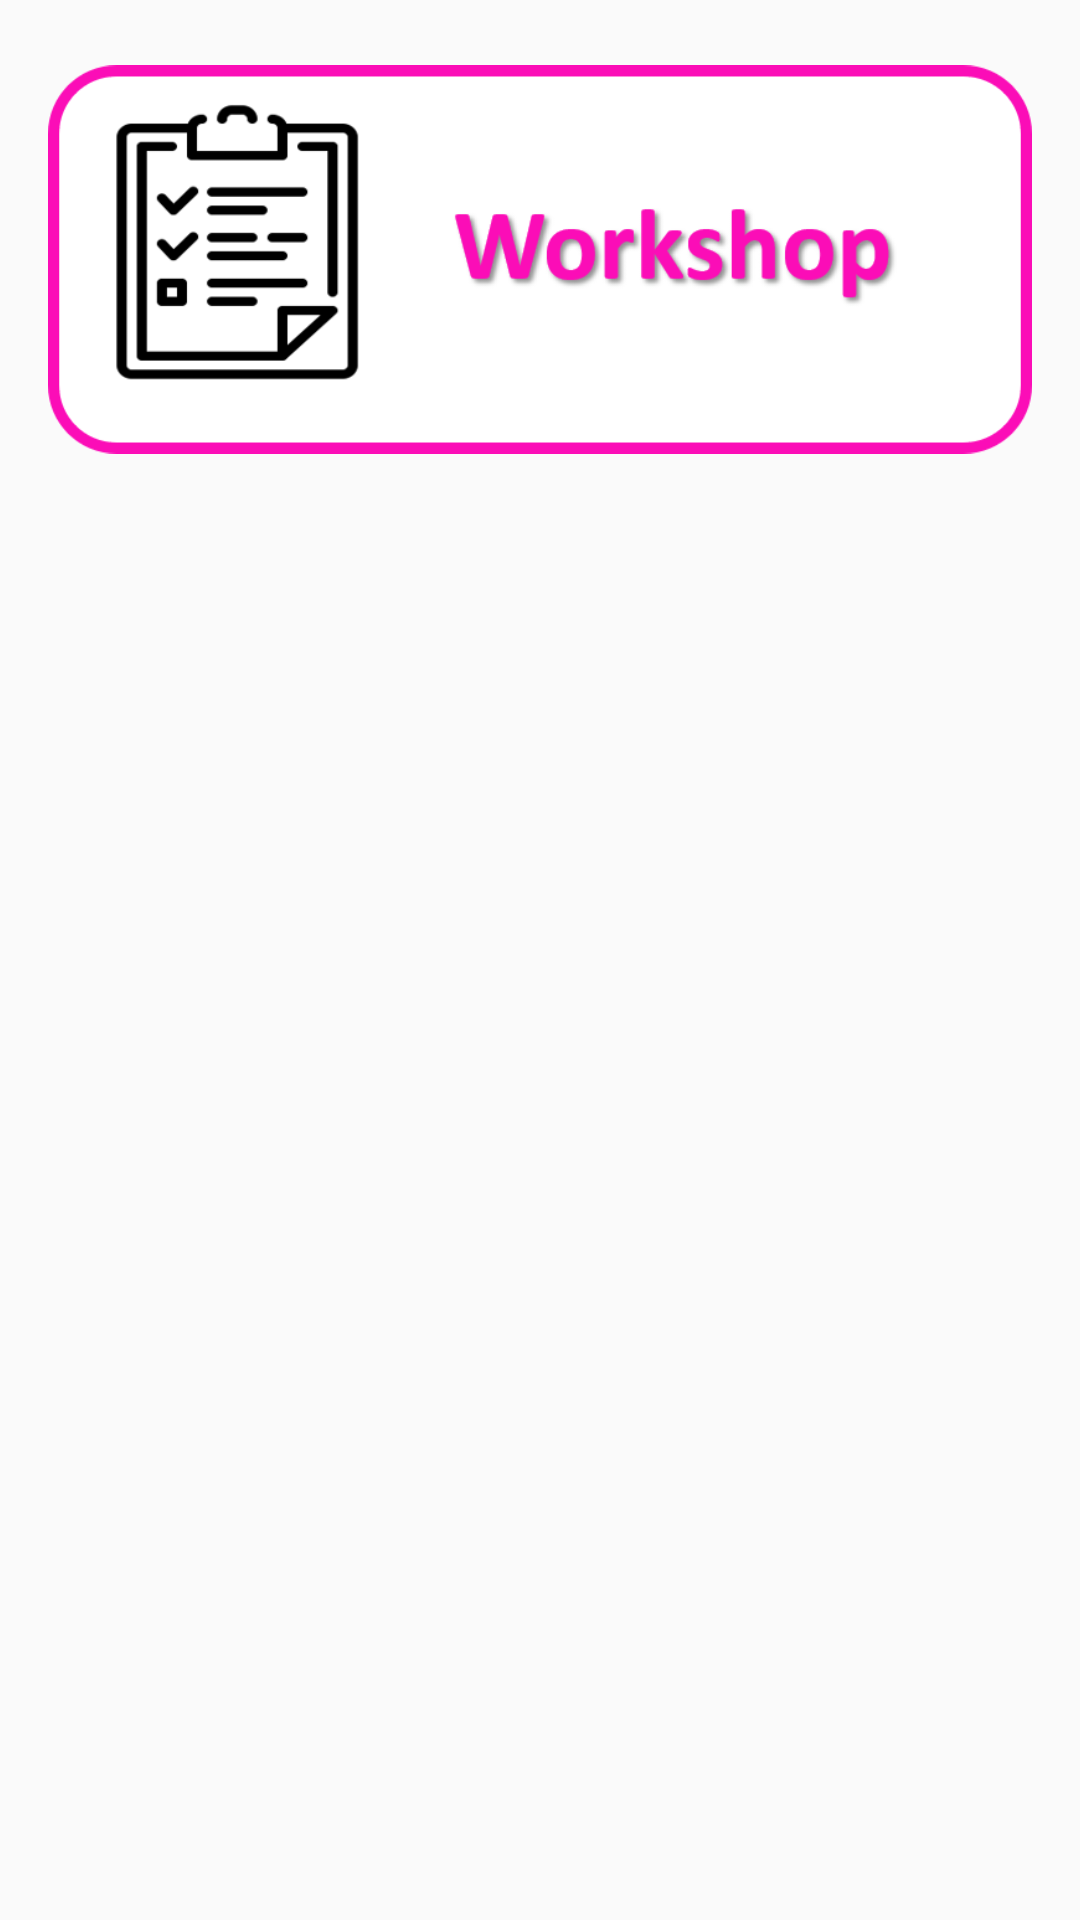

Layout XML and referenced resources for this Android screen:
<!-- AndroidManifest.xml: application theme AppTheme -->
<!-- res/layout/activity_registred_workshops.xml -->
<?xml version="1.0" encoding="utf-8"?>
<RelativeLayout xmlns:android="http://schemas.android.com/apk/res/android"
    xmlns:app="http://schemas.android.com/apk/res-auto"
    xmlns:tools="http://schemas.android.com/tools"
    android:layout_width="match_parent"
    android:layout_height="match_parent"
    android:background="@drawable/bg"
    android:orientation="vertical"
    tools:context=".registred_workshops">

    <LinearLayout
        android:layout_width="match_parent"
        android:layout_height="match_parent"
        android:orientation="vertical">

        <ImageView
            android:id="@+id/img_work"
            android:layout_width="match_parent"
            android:layout_height="133dp"
            android:layout_marginStart="16dp"
            android:layout_marginTop="20dp"
            android:layout_marginEnd="16dp"
            app:srcCompat="@drawable/wp" />

        <androidx.recyclerview.widget.RecyclerView
            android:id="@+id/rv2"
            android:layout_width="match_parent"
            android:layout_height="match_parent" />

    </LinearLayout>
</RelativeLayout>
<!-- resources referenced by this layout -->
<resources>
  <!-- drawable wp: png bitmap (drawable, 27522 bytes) -->
  <style name="AppTheme" parent="Theme.AppCompat.Light.DarkActionBar">
          
          <item name="colorPrimary">@color/colorPrimary</item>
          <item name="colorPrimaryDark">@color/colorPrimaryDark</item>
          <item name="colorAccent">@color/colorAccent</item>
      </style>
  <color name="colorPrimary">#008577</color>
  <color name="colorPrimaryDark">#00574B</color>
  <color name="colorAccent">#D81B60</color>
</resources>
